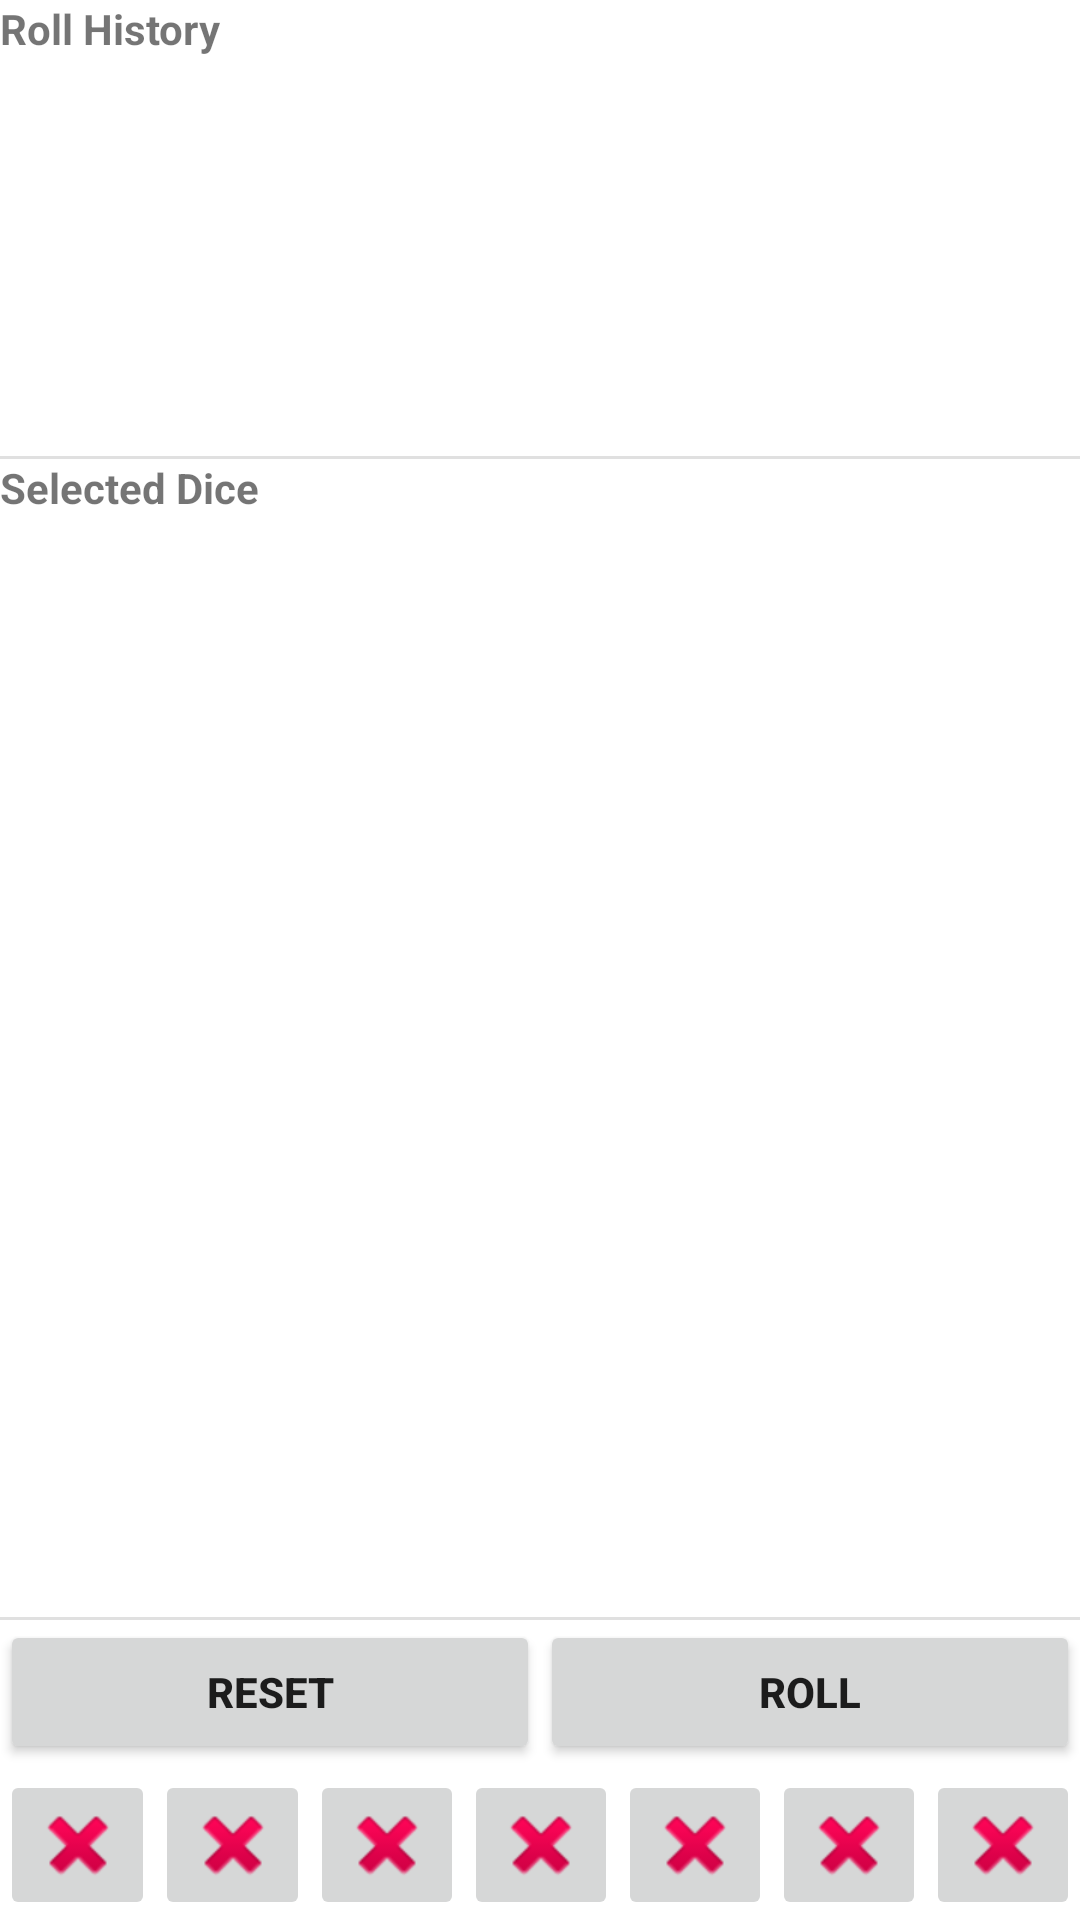

Write the Android layout XML for this screen, with the resource values it uses.
<!-- AndroidManifest.xml: application theme Theme.DiceRoller -->
<!-- res/layout/activity_main.xml -->
<?xml version="1.0" encoding="utf-8"?>
<LinearLayout xmlns:android="http://schemas.android.com/apk/res/android"
    xmlns:app="http://schemas.android.com/apk/res-auto"
    xmlns:tools="http://schemas.android.com/tools"
    android:layout_width="match_parent"
    android:layout_height="match_parent"
    android:orientation="vertical"
    android:weightSum="100"
    tools:context=".MainActivity">

    <TextView
        android:id="@+id/textView"
        android:layout_width="match_parent"
        android:layout_height="wrap_content"
        android:text="@string/txtHistory" />

    <ListView
        android:id="@+id/lstHistory"
        android:layout_width="match_parent"
        android:layout_height="match_parent"
        android:layout_weight="65"/>

    <View
        android:id="@+id/divider3"
        android:layout_width="match_parent"
        android:layout_height="1dp"
        android:background="?android:attr/listDivider" />

    <TextView
        android:id="@+id/textView2"
        android:layout_width="match_parent"
        android:layout_height="wrap_content"
        android:text="@string/txtSelection" />

    <ListView
        android:id="@+id/lstSelected"
        android:layout_width="match_parent"
        android:layout_height="match_parent"
        android:layout_weight="35" />


    <View
        android:id="@+id/divider4"
        android:layout_width="match_parent"
        android:layout_height="1dp"
        android:layout_weight="65"
        android:background="?android:attr/listDivider" />

    <LinearLayout
        android:layout_width="match_parent"
        android:layout_height="50dp"
        android:orientation="horizontal">

        <Button
            android:id="@+id/btnReset"
            android:layout_width="match_parent"
            android:layout_height="wrap_content"
            android:layout_weight="1"
            android:text="@string/btnReset" />
        <Button
            android:id="@+id/btnRoll"
            android:layout_width="match_parent"
            android:layout_height="wrap_content"
            android:layout_weight="1"
            android:text="@string/btnRoll" />

    </LinearLayout>

    <LinearLayout
        android:layout_width="match_parent"
        android:layout_height="50dp"
        android:layout_weight="10"
        android:orientation="horizontal">

        <ImageButton
            android:id="@+id/imgBtnD4"
            android:layout_width="match_parent"
            android:layout_height="wrap_content"
            android:layout_weight="10"
            app:srcCompat="@android:drawable/ic_delete" />
        <ImageButton
            android:id="@+id/imgBtnD6"
            android:layout_width="match_parent"
            android:layout_height="wrap_content"
            android:layout_weight="10"
            app:srcCompat="@android:drawable/ic_delete" />
        <ImageButton
            android:id="@+id/imgBtnD8"
            android:layout_width="match_parent"
            android:layout_height="wrap_content"
            android:layout_weight="10"
            app:srcCompat="@android:drawable/ic_delete" />
        <ImageButton
            android:id="@+id/imgBtnD10"
            android:layout_width="match_parent"
            android:layout_height="wrap_content"
            android:layout_weight="10"
            app:srcCompat="@android:drawable/ic_delete" />
        <ImageButton
            android:id="@+id/imgBtnD12"
            android:layout_width="match_parent"
            android:layout_height="wrap_content"
            android:layout_weight="10"
            app:srcCompat="@android:drawable/ic_delete" />
        <ImageButton
            android:id="@+id/imgBtnD20"
            android:layout_width="match_parent"
            android:layout_height="wrap_content"
            android:layout_weight="10"
            app:srcCompat="@android:drawable/ic_delete" />
        <ImageButton
            android:id="@+id/imgBtnCustom"
            android:layout_width="match_parent"
            android:layout_height="wrap_content"
            android:layout_weight="10"
            app:srcCompat="@android:drawable/ic_delete" />
    </LinearLayout>

</LinearLayout>
<!-- resources referenced by this layout -->
<resources>
  <string name="btnReset">Reset</string>
  <string name="btnRoll">Roll</string>
  <string name="txtHistory">Roll History</string>
  <string name="txtSelection">Selected Dice</string>
  <style name="Theme.DiceRoller" parent="Theme.MaterialComponents.DayNight.DarkActionBar">
          
          <item name="colorPrimary">@color/red</item>
          <item name="colorPrimaryVariant">@color/purple_700</item>
          <item name="colorOnPrimary">@color/white</item>
          
          <item name="colorSecondary">@color/red</item>
          <item name="colorSecondaryVariant">@color/teal_700</item>
          <item name="colorOnSecondary">@color/black</item>
          
          <item name="android:statusBarColor" tools:targetApi="l">?attr/colorPrimaryVariant</item>
          
  
          
          <item name="android:buttonStyle">@style/MainButtonAttributes</item>
          
          <item name="android:textStyle">bold</item>
      </style>
  <color name="red">#FFB30000</color>
  <color name="purple_700">#FF3700B3</color>
  <color name="white">#FFFFFFFF</color>
  <color name="teal_700">#FF018786</color>
  <color name="black">#FF000000</color>
  <style name="MainButtonAttributes" parent="Widget.AppCompat.Button">
          <item name="android:paddingLeft">50sp</item>
          <item name="android:paddingRight">50sp</item>
      </style>
</resources>
